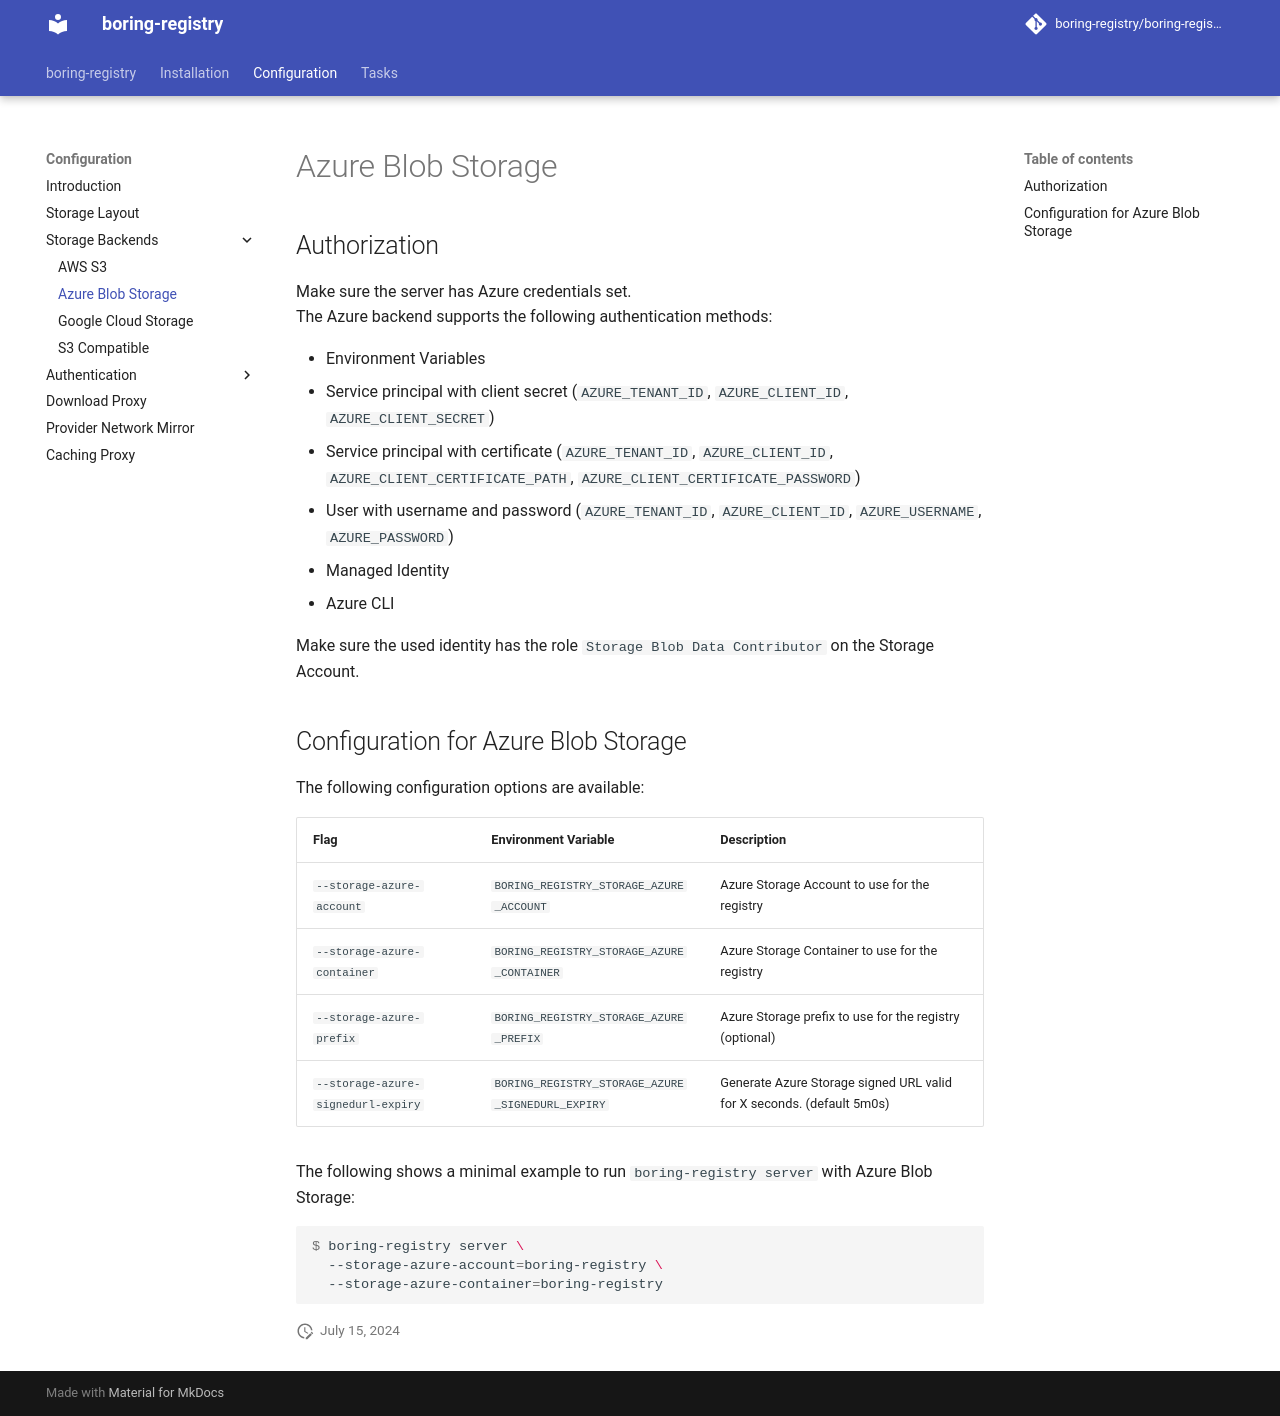

repository: boring-registry/boring-registry · page: v0.19.1/configuration/storage-backends/azure-blob-storage/index.html · generator: mkdocs

# Azure Blob Storage

## Authorization

Make sure the server has Azure credentials set.
The Azure backend supports the following authentication methods:

- Environment Variables
  - Service principal with client secret (`AZURE_TENANT_ID`, `AZURE_CLIENT_ID`, `AZURE_CLIENT_SECRET`)
  - Service principal with certificate (`AZURE_TENANT_ID`, `AZURE_CLIENT_ID`, `AZURE_CLIENT_CERTIFICATE_PATH`, `AZURE_CLIENT_CERTIFICATE_PASSWORD`)
  - User with username and password (`AZURE_TENANT_ID`, `AZURE_CLIENT_ID`, `AZURE_USERNAME`, `AZURE_PASSWORD`)
- Managed Identity
- Azure CLI

Make sure the used identity has the role `Storage Blob Data Contributor` on the Storage Account.

## Configuration for Azure Blob Storage

The following configuration options are available:

|Flag|Environment Variable|Description|
|---|---|---|
|`--storage-azure-account`|`BORING_REGISTRY_STORAGE_AZURE_ACCOUNT`|Azure Storage Account to use for the registry|
|`--storage-azure-container`|`BORING_REGISTRY_STORAGE_AZURE_CONTAINER`|Azure Storage Container to use for the registry|
|`--storage-azure-prefix`|`BORING_REGISTRY_STORAGE_AZURE_PREFIX`|Azure Storage prefix to use for the registry (optional)|
|`--storage-azure-signedurl-expiry`|`BORING_REGISTRY_STORAGE_AZURE_SIGNEDURL_EXPIRY`|Generate Azure Storage signed URL valid for X seconds. (default 5m0s)|

The following shows a minimal example to run `boring-registry server` with Azure Blob Storage:

```console
$ boring-registry server \
  --storage-azure-account=boring-registry \
  --storage-azure-container=boring-registry
```
